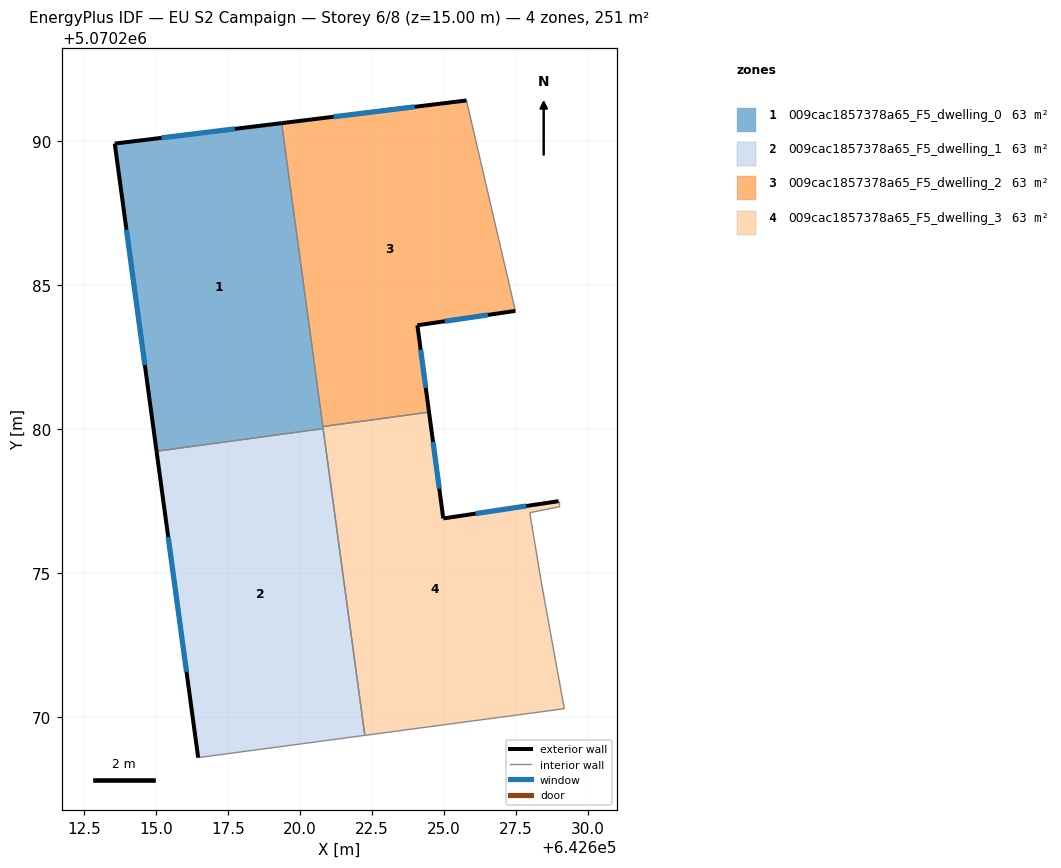
=== STOREY PLAN SPEC (per zone: floor XY polygon, exterior-wall plan segments, windows/doors) ===
zone 1: 009cac1857378a65_F5_dwelling_0  (62.7 m²)
  floor: (642619.36, 5070290.62) (642620.80, 5070280.02) (642615.02, 5070279.24) (642613.57, 5070289.92)
  exterior wall: (642613.57, 5070289.92) – (642615.02, 5070279.24)  [10.8 m]
    window: (642613.97, 5070286.92) – (642614.61, 5070282.23)  [6.2 m²]
  exterior wall: (642619.36, 5070290.62) – (642613.57, 5070289.92)  [5.8 m]
    window: (642617.74, 5070290.43) – (642615.19, 5070290.11)  [3.4 m²]
  interior walls: 3
zone 2: 009cac1857378a65_F5_dwelling_1  (62.7 m²)
  floor: (642620.80, 5070280.02) (642622.25, 5070269.37) (642616.46, 5070268.60) (642615.02, 5070279.24)
  exterior wall: (642615.02, 5070279.24) – (642616.46, 5070268.60)  [10.7 m]
    window: (642615.42, 5070276.25) – (642616.06, 5070271.58)  [6.2 m²]
  interior walls: 3
zone 3: 009cac1857378a65_F5_dwelling_2  (62.7 m²)
  floor: (642625.78, 5070291.41) (642627.48, 5070284.11) (642624.07, 5070283.61) (642624.48, 5070280.59) (642620.79, 5070280.09) (642619.36, 5070290.62)
  exterior wall: (642625.78, 5070291.41) – (642619.36, 5070290.62)  [6.5 m]
    window: (642623.98, 5070291.19) – (642621.16, 5070290.85)  [3.7 m²]
  exterior wall: (642624.07, 5070283.61) – (642627.48, 5070284.11)  [3.4 m]
    window: (642625.03, 5070283.75) – (642626.52, 5070283.97)  [2.0 m²]
  exterior wall: (642624.48, 5070280.59) – (642624.07, 5070283.61)  [3.0 m]
    window: (642624.36, 5070281.44) – (642624.19, 5070282.76)  [1.8 m²]
  interior walls: 3
zone 4: 009cac1857378a65_F5_dwelling_3  (62.7 m²)
  floor: (642628.98, 5070277.50) (642628.98, 5070277.30) (642627.97, 5070277.10) (642628.37, 5070274.70) (642629.17, 5070270.30) (642622.25, 5070269.37) (642620.79, 5070280.09) (642624.48, 5070280.59) (642624.97, 5070276.90)
  exterior wall: (642624.97, 5070276.90) – (642624.48, 5070280.59)  [3.7 m]
    window: (642624.83, 5070277.94) – (642624.62, 5070279.56)  [2.2 m²]
  exterior wall: (642628.98, 5070277.50) – (642624.97, 5070276.90)  [4.0 m]
    window: (642627.85, 5070277.33) – (642626.09, 5070277.07)  [2.3 m²]
  interior walls: 8

=== DERIVED (storey summary) ===
Building: EU S2 Campaign
Storey: 6 of 8  (floor level z = 15.00 m)
Storey gross floor area: 250.7 m²
Zones on this storey: 4
  - 009cac1857378a65_F5_dwelling_0: floor 62.7 m²; exterior wall 16.6 m (49.8 m²); 2 window(s) 9.6 m²; WWR 19.3%
  - 009cac1857378a65_F5_dwelling_1: floor 62.7 m²; exterior wall 10.7 m (32.2 m²); 1 window(s) 6.2 m²; WWR 19.3%
  - 009cac1857378a65_F5_dwelling_2: floor 62.7 m²; exterior wall 12.9 m (38.8 m²); 3 window(s) 7.5 m²; WWR 19.3%
  - 009cac1857378a65_F5_dwelling_3: floor 62.7 m²; exterior wall 7.8 m (23.3 m²); 2 window(s) 4.5 m²; WWR 19.3%
Zone adjacency (shared interzone walls):
  - 009cac1857378a65_F5_dwelling_0 ↔ 009cac1857378a65_F5_dwelling_1
  - 009cac1857378a65_F5_dwelling_0 ↔ 009cac1857378a65_F5_dwelling_2
  - 009cac1857378a65_F5_dwelling_0 ↔ 009cac1857378a65_F5_dwelling_3
  - 009cac1857378a65_F5_dwelling_1 ↔ 009cac1857378a65_F5_dwelling_3
  - 009cac1857378a65_F5_dwelling_2 ↔ 009cac1857378a65_F5_dwelling_3